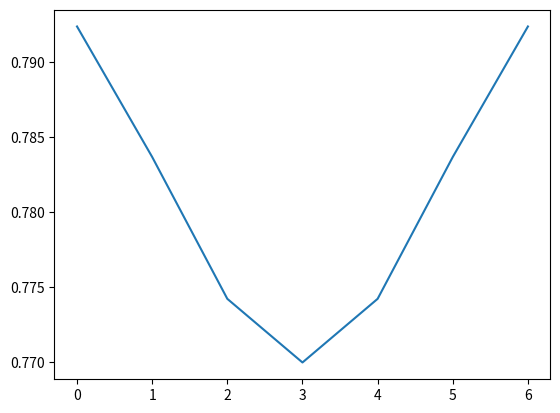

Reproduce this figure in Python.
# -*- coding: utf-8 -*-
"""
Created on Thu Aug 29 20:07:33 2019

[redacted]
"""
import numpy as np
import matplotlib.pyplot as plt

matrix0 = [0 for i in range(7)]

#生成模板函数
def fun(x,a,b,c):
    m  = 1 - a*np.exp(-((x-3)**2)/(2*b)) + c
    return m

i = 0
for i in range(0,7):
    matrix0[i] = fun(i,0.03,3.28,-0.2)
    
plt.plot(matrix0)  